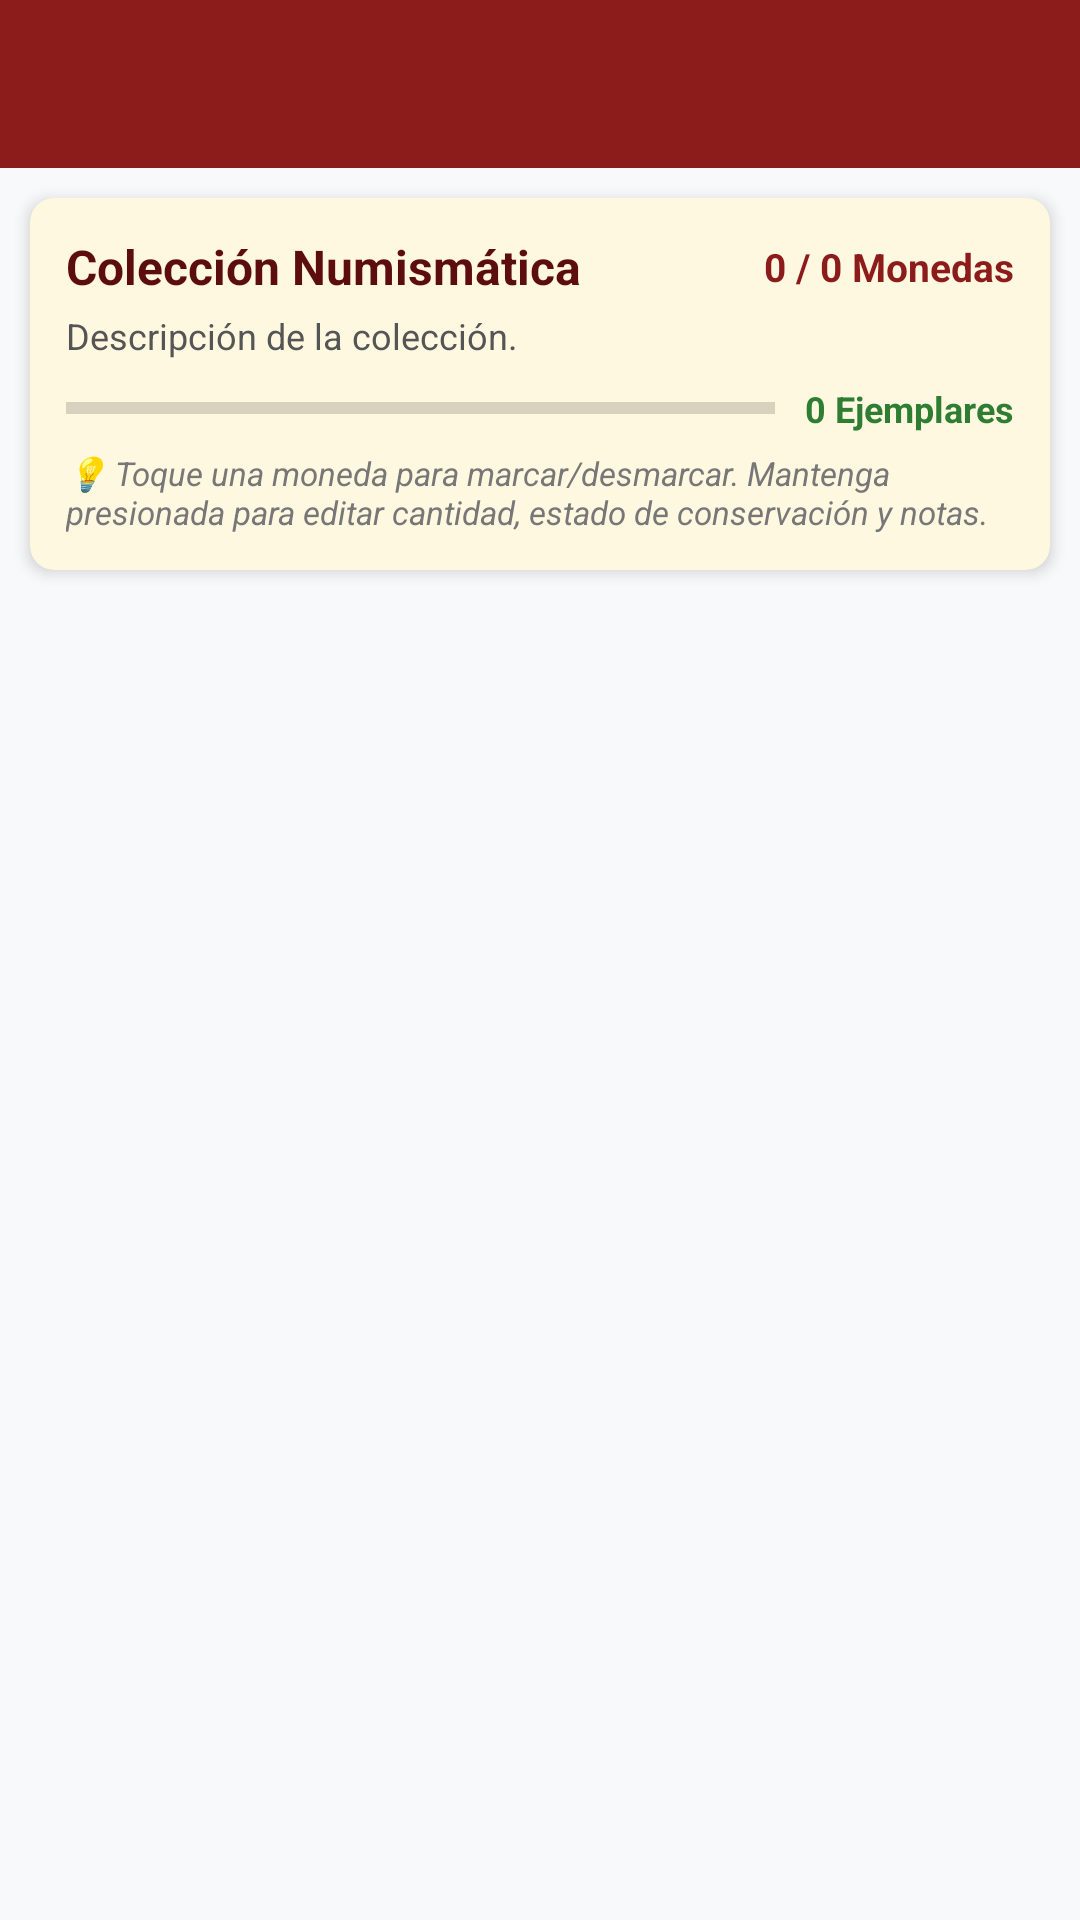

This screen was rendered from an Android layout file. Write that file and the resources it references.
<!-- AndroidManifest.xml: application theme Theme.NumisPerú -->
<!-- res/layout/activity_collection.xml -->
<?xml version="1.0" encoding="utf-8"?>
<LinearLayout xmlns:android="http://schemas.android.com/apk/res/android"
    xmlns:app="http://schemas.android.com/apk/res-auto"
    android:layout_width="match_parent"
    android:layout_height="match_parent"
    android:background="#F8F9FA"
    android:orientation="vertical">

    <com.google.android.material.appbar.AppBarLayout
        android:layout_width="match_parent"
        android:layout_height="wrap_content">

        <androidx.appcompat.widget.Toolbar
            android:id="@+id/toolbar"
            android:layout_width="match_parent"
            android:layout_height="?attr/actionBarSize"
            android:background="@color/primary"
            android:theme="@style/ThemeOverlay.AppCompat.Dark.ActionBar"
            app:popupTheme="@style/ThemeOverlay.AppCompat.Light" />

    </com.google.android.material.appbar.AppBarLayout>

    <androidx.cardview.widget.CardView
        android:layout_width="match_parent"
        android:layout_height="wrap_content"
        android:layout_margin="10dp"
        app:cardCornerRadius="8dp"
        app:cardElevation="3dp"
        app:cardBackgroundColor="@color/gold_light">

        <LinearLayout
            android:layout_width="match_parent"
            android:layout_height="wrap_content"
            android:orientation="vertical"
            android:padding="12dp">

            <LinearLayout
                android:layout_width="match_parent"
                android:layout_height="wrap_content"
                android:gravity="center_vertical"
                android:orientation="horizontal">

                <TextView
                    android:id="@+id/text_collection_title"
                    android:layout_width="0dp"
                    android:layout_height="wrap_content"
                    android:layout_weight="1"
                    android:text="Colección Numismática"
                    android:textColor="@color/primary_dark"
                    android:textSize="16sp"
                    android:textStyle="bold" />

                <TextView
                    android:id="@+id/text_collection_badge_stats"
                    android:layout_width="wrap_content"
                    android:layout_height="wrap_content"
                    android:text="0 / 0 Monedas"
                    android:textColor="@color/primary"
                    android:textSize="13sp"
                    android:textStyle="bold" />
            </LinearLayout>

            <TextView
                android:id="@+id/text_collection_desc"
                android:layout_width="match_parent"
                android:layout_height="wrap_content"
                android:layout_marginTop="4dp"
                android:text="Descripción de la colección."
                android:textColor="#555555"
                android:textSize="12sp" />

            <LinearLayout
                android:layout_width="match_parent"
                android:layout_height="wrap_content"
                android:layout_marginTop="8dp"
                android:gravity="center_vertical"
                android:orientation="horizontal">

                <ProgressBar
                    android:id="@+id/progress_collection"
                    style="?android:attr/progressBarStyleHorizontal"
                    android:layout_width="0dp"
                    android:layout_height="8dp"
                    android:layout_weight="1"
                    android:max="100"
                    android:progress="0" />

                <TextView
                    android:id="@+id/text_collection_total_qty"
                    android:layout_width="wrap_content"
                    android:layout_height="wrap_content"
                    android:layout_marginStart="10dp"
                    android:layout_marginLeft="10dp"
                    android:text="0 Ejemplares"
                    android:textColor="@color/owned_green"
                    android:textSize="12sp"
                    android:textStyle="bold" />
            </LinearLayout>

            <TextView
                android:layout_width="match_parent"
                android:layout_height="wrap_content"
                android:layout_marginTop="6dp"
                android:text="💡 Toque una moneda para marcar/desmarcar. Mantenga presionada para editar cantidad, estado de conservación y notas."
                android:textColor="#777777"
                android:textSize="11sp"
                android:textStyle="italic" />

        </LinearLayout>
    </androidx.cardview.widget.CardView>

    <androidx.recyclerview.widget.RecyclerView
        android:id="@+id/recycler_view"
        android:layout_width="match_parent"
        android:layout_height="match_parent"
        android:padding="4dp" />

</LinearLayout>
<!-- resources referenced by this layout -->
<resources>
  <color name="gold_light">#FFF8E1</color>
  <color name="owned_green">#2E7D32</color>
  <color name="primary">#8C1B1B</color>
  <color name="primary_dark">#5C0D0D</color>
  <style name="Theme.NumisPerú" parent="Theme.MaterialComponents.DayNight.NoActionBar">
          
          <item name="colorPrimary">@color/primary</item>
          <item name="colorPrimaryVariant">@color/primary_dark</item>
          <item name="colorOnPrimary">@color/white</item>
          
          <item name="colorSecondary">@color/accent_gold</item>
          <item name="colorSecondaryVariant">@color/accent_gold</item>
          <item name="colorOnSecondary">@color/black</item>
          
          <item name="android:statusBarColor">?attr/colorPrimaryVariant</item>
  
          
          <item name="popupTheme">@style/ThemeOverlay.AppCompat.Light</item>
          <item name="actionMenuTextColor">@color/white</item>
      </style>
  <color name="white">#FFFFFFFF</color>
  <color name="accent_gold">#D4AF37</color>
  <color name="black">#FF000000</color>
</resources>
